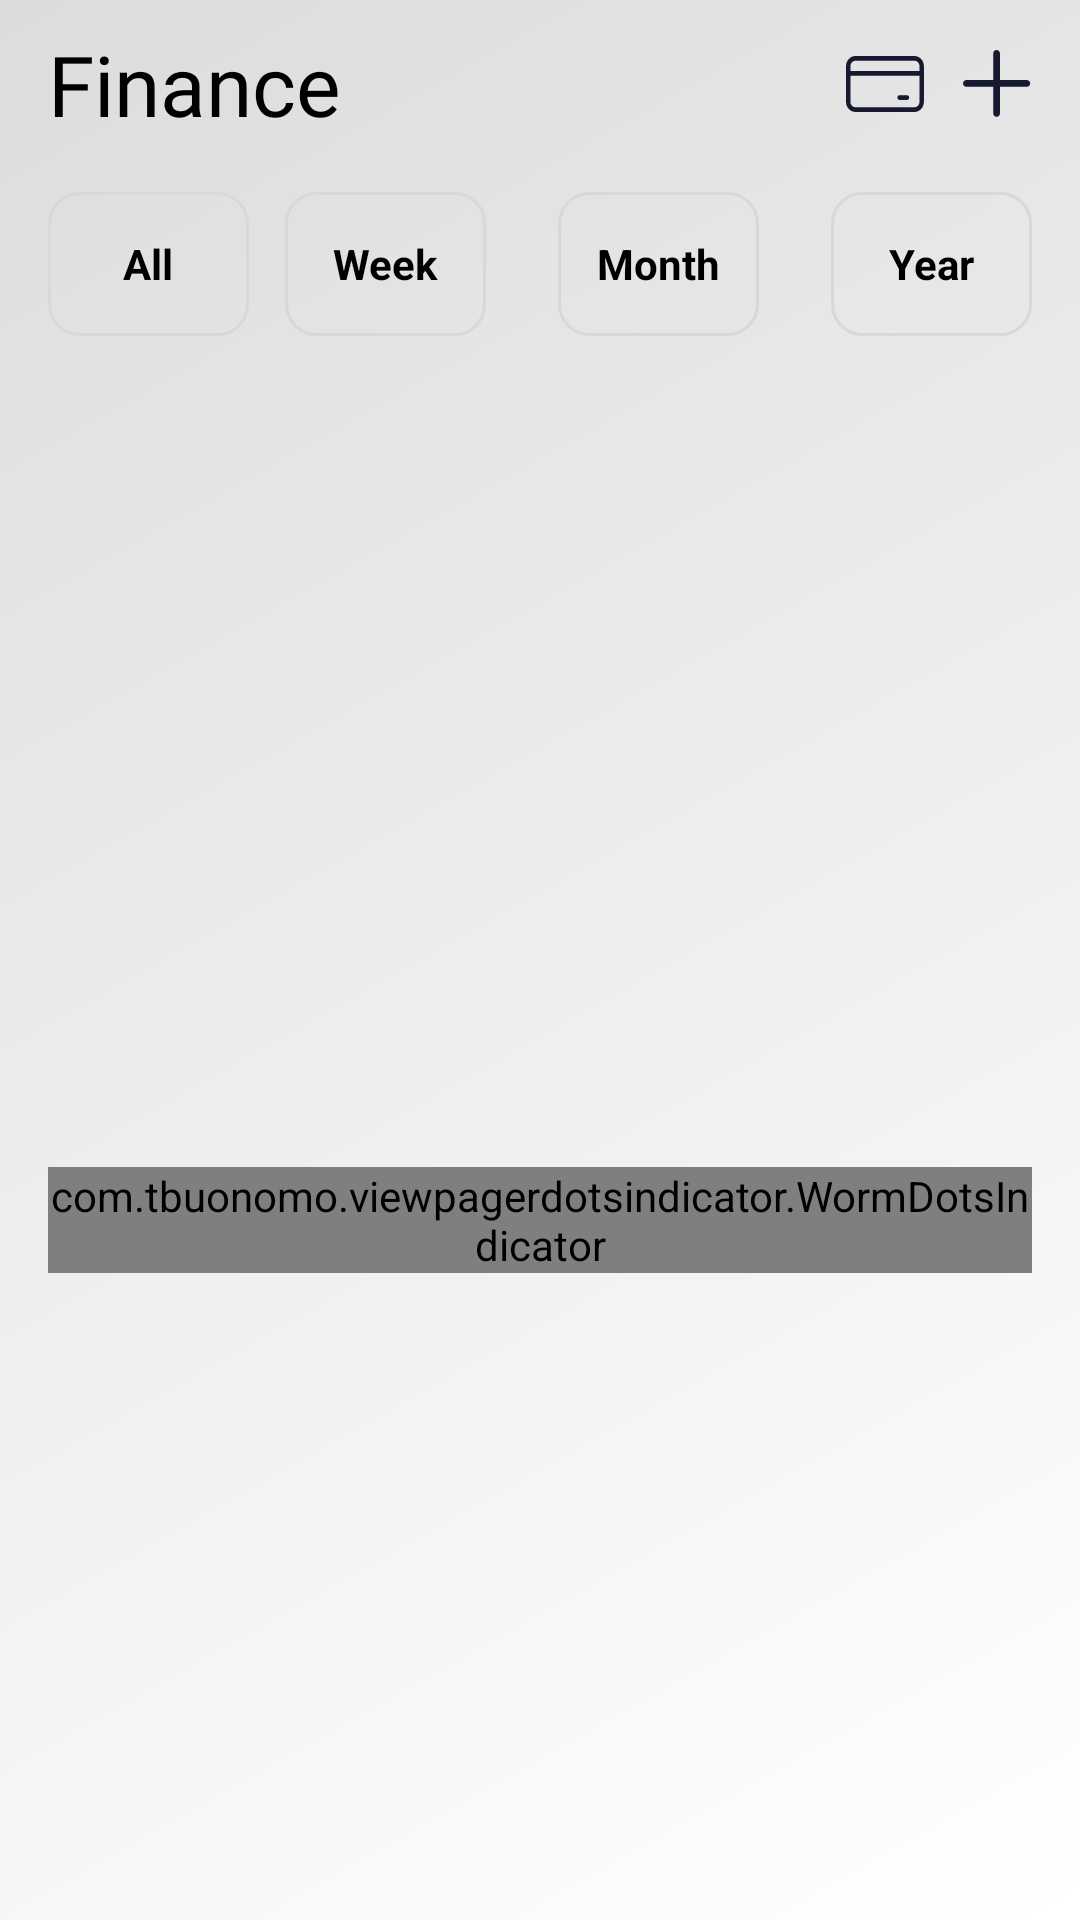

Layout XML and referenced resources for this Android screen:
<!-- AndroidManifest.xml: application theme Theme.ToDoApp -->
<!-- res/layout/fragment_fincance.xml -->
<?xml version="1.0" encoding="utf-8"?>
<RelativeLayout xmlns:android="http://schemas.android.com/apk/res/android"
    xmlns:app="http://schemas.android.com/apk/res-auto"
    xmlns:tools="http://schemas.android.com/tools"
    android:layout_width="match_parent"
    android:layout_height="match_parent"
    android:background="@drawable/art_board_background"
    android:orientation="vertical"
    tools:context=".fragments.main_fragments.FinanceFragment">

    <LinearLayout
        android:id="@+id/layout1"
        android:layout_width="match_parent"
        android:layout_height="?attr/actionBarSize"
        android:layout_alignParentTop="true"
        android:gravity="center_vertical"
        android:paddingHorizontal="16dp">

        <TextView
            android:layout_width="0dp"
            android:layout_height="wrap_content"
            android:layout_weight="1"
            android:fontFamily="@font/inter_semi_bold"
            android:text="@string/finance"
            android:textColor="@color/black"
            android:textSize="28sp" />

        <ImageView
            android:id="@+id/finance_card"
            android:layout_width="wrap_content"
            android:layout_height="wrap_content"
            android:layout_marginHorizontal="12dp"
            android:src="@drawable/ic_card" />

        <ImageView
            android:id="@+id/add_event"
            android:layout_width="wrap_content"
            android:layout_height="wrap_content"
            android:src="@drawable/ic_plus" />
    </LinearLayout>

    <RadioGroup
        android:id="@+id/finance_radio_group"
        android:layout_width="match_parent"
        android:layout_height="wrap_content"
        android:layout_below="@id/layout1"
        android:orientation="horizontal"
        android:paddingHorizontal="16dp"
        android:overScrollMode="never"
        android:paddingVertical="8dp">

        <RadioButton
            android:id="@+id/button_all"
            android:layout_width="0dp"
            android:layout_height="wrap_content"
            android:layout_weight="1"
            android:background="@drawable/button_background_filter"
            android:button="@null"
            android:gravity="center"
            android:text="@string/all"
            android:textColor="@color/text_filter_button"
            android:textStyle="bold" />

        <RadioButton
            android:id="@+id/button_week"
            android:layout_width="0dp"
            android:layout_height="wrap_content"
            android:layout_marginHorizontal="12dp"
            android:layout_weight="1"
            android:background="@drawable/button_background_filter"
            android:button="@null"
            android:gravity="center"
            android:text="@string/week"
            android:textColor="@color/text_filter_button"
            android:textStyle="bold" />
        <RadioButton
            android:id="@+id/button_month"
            android:layout_width="0dp"
            android:layout_height="wrap_content"
            android:layout_marginHorizontal="12dp"
            android:layout_weight="1"
            android:background="@drawable/button_background_filter"
            android:button="@null"
            android:gravity="center"
            android:text="@string/month"
            android:textColor="@color/text_filter_button"
            android:textStyle="bold" />

        <RadioButton
            android:id="@+id/button_year"
            android:layout_width="0dp"
            android:layout_height="wrap_content"
            android:layout_marginStart="12dp"
            android:layout_weight="1"
            android:background="@drawable/button_background_filter"
            android:button="@null"
            android:gravity="center"
            android:text="@string/year"
            android:textColor="@color/text_filter_button"
            android:textStyle="bold" />

    </RadioGroup>

    <androidx.constraintlayout.motion.widget.MotionLayout
        android:id="@+id/constraintLayout"
        android:layout_width="match_parent"
        android:layout_height="match_parent"
        android:layout_below="@id/finance_radio_group"
        android:paddingHorizontal="16dp"
        app:layoutDescription="@xml/fragment_fincance_xml_constraintlayout_scene">

        <androidx.viewpager2.widget.ViewPager2
            android:id="@+id/finance_view_pager2"
            android:layout_width="0dp"
            android:layout_height="250dp"
            android:layout_marginTop="12dp"
            android:orientation="horizontal"
            app:layout_constraintEnd_toEndOf="parent"
            app:layout_constraintStart_toStartOf="parent"
            app:layout_constraintTop_toTopOf="parent" />

        <com.tbuonomo.viewpagerdotsindicator.WormDotsIndicator
            android:id="@+id/worm_dots_indicator"
            android:layout_width="wrap_content"
            android:layout_height="wrap_content"
            android:layout_marginTop="7dp"
            app:dotsColor="@color/text_color"
            app:dotsCornerRadius="7dp"
            app:dotsSize="14dp"
            app:dotsSpacing="4dp"
            app:dotsStrokeColor="@color/text_hint_color"
            app:dotsStrokeWidth="2dp"
            app:layout_constraintEnd_toEndOf="parent"
            app:layout_constraintStart_toStartOf="parent"
            app:layout_constraintTop_toBottomOf="@id/finance_view_pager2" />

        <androidx.recyclerview.widget.RecyclerView
            android:id="@+id/finance_recycler_view"
            android:layout_width="0dp"
            android:layout_height="0dp"
            android:layout_marginTop="8dp"
            app:layoutManager="androidx.recyclerview.widget.LinearLayoutManager"
            app:layout_constraintBottom_toBottomOf="parent"
            app:layout_constraintEnd_toEndOf="parent"
            app:layout_constraintStart_toStartOf="parent"
            app:layout_constraintTop_toBottomOf="@id/worm_dots_indicator"
            tools:listitem="@layout/item_financial_transactions" />
    </androidx.constraintlayout.motion.widget.MotionLayout>



</RelativeLayout>
<!-- res/layout/item_financial_transactions.xml (included above) -->
<?xml version="1.0" encoding="utf-8"?>
<RelativeLayout xmlns:android="http://schemas.android.com/apk/res/android"
    xmlns:app="http://schemas.android.com/apk/res-auto"
    xmlns:tools="http://schemas.android.com/tools"
    android:id="@+id/item_finance_parent_layout"
    android:layout_width="match_parent"
    android:layout_height="wrap_content"
    android:padding="4dp"
    android:layout_margin="2dp"
    android:background="@drawable/item_style_single">


    <TextView
        android:id="@+id/item_finance_event_name"
        android:layout_width="wrap_content"
        android:layout_height="wrap_content"
        android:layout_centerVertical="true"
        android:layout_marginStart="8dp"
        android:fontFamily="@font/inter_semi_bold"
        android:text="@string/to_do"
        android:textColor="@color/text_color"
        android:textSize="20sp" />

    <LinearLayout
        android:id="@+id/item_layout_container2"
        android:layout_width="wrap_content"
        android:layout_height="wrap_content"
        android:layout_centerVertical="true"
        android:layout_marginHorizontal="8dp"
        android:layout_toStartOf="@+id/item_finance_img"
        android:gravity="end"
        android:orientation="vertical">

        <TextView
            android:id="@+id/item_finance_event_coin"
            android:layout_width="wrap_content"
            android:layout_height="wrap_content"
            android:fontFamily="@font/inter_semi_bold"
            android:textColor="@color/text_color"
            android:textSize="18sp"
            tools:text="$130.45" />

        <TextView
            android:id="@+id/item_finance_event_time"
            android:layout_width="wrap_content"
            android:layout_height="wrap_content"
            android:fontFamily="@font/inter_semi_bold"
            android:textColor="@color/text_hint_color"
            android:textSize="14sp"
            tools:text="26.07.2022" />

    </LinearLayout>

    <ImageView
        android:id="@+id/item_finance_img"
        android:layout_width="wrap_content"
        android:layout_height="wrap_content"
        android:layout_alignParentEnd="true"
        android:layout_centerVertical="true"
        android:layout_margin="8dp"
        android:src="@drawable/ic_import" />

</RelativeLayout>
<!-- resources referenced by this layout -->
<resources>
  <color name="black">#FF000000</color>
  <color name="text_color">#171930</color>
  <color name="text_hint_color">#9B9B9F</color>
  <!-- drawable art_board_background (drawable) -->
  <?xml version="1.0" encoding="utf-8"?>
  <shape xmlns:android="http://schemas.android.com/apk/res/android"
      android:shape="rectangle">
      <gradient
          android:angle="135"
          android:endColor="#DCDCDC"
          android:startColor="@color/white"
          android:type="linear" />
  </shape>
  <!-- drawable button_background_filter (drawable) -->
  <?xml version="1.0" encoding="utf-8"?>
  <selector xmlns:android="http://schemas.android.com/apk/res/android">
      <item android:drawable="@drawable/login_button" android:state_checked="true" />
      <item android:drawable="@drawable/button_not_active" android:state_checked="false" />
  </selector>
  <!-- drawable ic_plus (drawable) -->
  <vector xmlns:android="http://schemas.android.com/apk/res/android"
      android:width="24dp"
      android:height="22.8dp"
      android:viewportWidth="20"
      android:viewportHeight="19">
      <path
          android:fillColor="#171930"
          android:fillType="evenOdd"
          android:pathData="M18.567,8.402H11.099V0.933C11.099,0.418 10.68,0 10.165,0C9.65,0 9.232,0.418 9.232,0.933V8.402H1.764C1.248,8.402 0.83,8.82 0.83,9.335C0.83,9.85 1.248,10.269 1.764,10.269H9.232V17.736C9.232,18.252 9.65,18.67 10.165,18.67C10.68,18.67 11.099,18.252 11.099,17.736V10.269H18.567C19.082,10.269 19.5,9.85 19.5,9.335C19.5,8.82 19.082,8.402 18.567,8.402Z" />
  </vector>
  <string name="all">All</string>
  <string name="finance">Finance</string>
  <string name="month">Month</string>
  <string name="to_do">ToDo</string>
  <string name="week">Week</string>
  <string name="year">Year</string>
  <style name="Theme.ToDoApp" parent="Theme.MaterialComponents.DayNight.NoActionBar">
          
          <item name="colorPrimary">@color/purple_500</item>
          <item name="colorPrimaryVariant">@color/purple_700</item>
          <item name="colorOnPrimary">@color/white</item>
          
          <item name="colorSecondary">@color/teal_200</item>
          <item name="colorSecondaryVariant">@color/teal_700</item>
          <item name="colorOnSecondary">@color/black</item>
          
          <item name="android:statusBarColor" tools:targetApi="l">@color/white</item>
          
      </style>
  <color name="white">#FFFFFFFF</color>
  <!-- drawable login_button (drawable) -->
  <?xml version="1.0" encoding="utf-8"?>
  <shape xmlns:android="http://schemas.android.com/apk/res/android"
      android:shape="rectangle">
  
      <gradient
          android:angle="135"
          android:endColor="#4D8AEB"
          android:startColor="#266ED7"
          android:type="linear" />
      <corners android:radius="10dp" />
  </shape>
  <!-- drawable button_not_active (drawable) -->
  <?xml version="1.0" encoding="utf-8"?>
  <shape xmlns:android="http://schemas.android.com/apk/res/android"
      android:shape="rectangle">
      <corners android:radius="10dp" />
      <stroke
          android:width="1dp"
          android:color="#D8D8D8" />
  </shape>
  <color name="purple_500">#171930</color>
  <color name="purple_700">#FF3700B3</color>
  <color name="teal_200">#FF03DAC5</color>
  <color name="teal_700">#FF018786</color>
</resources>
